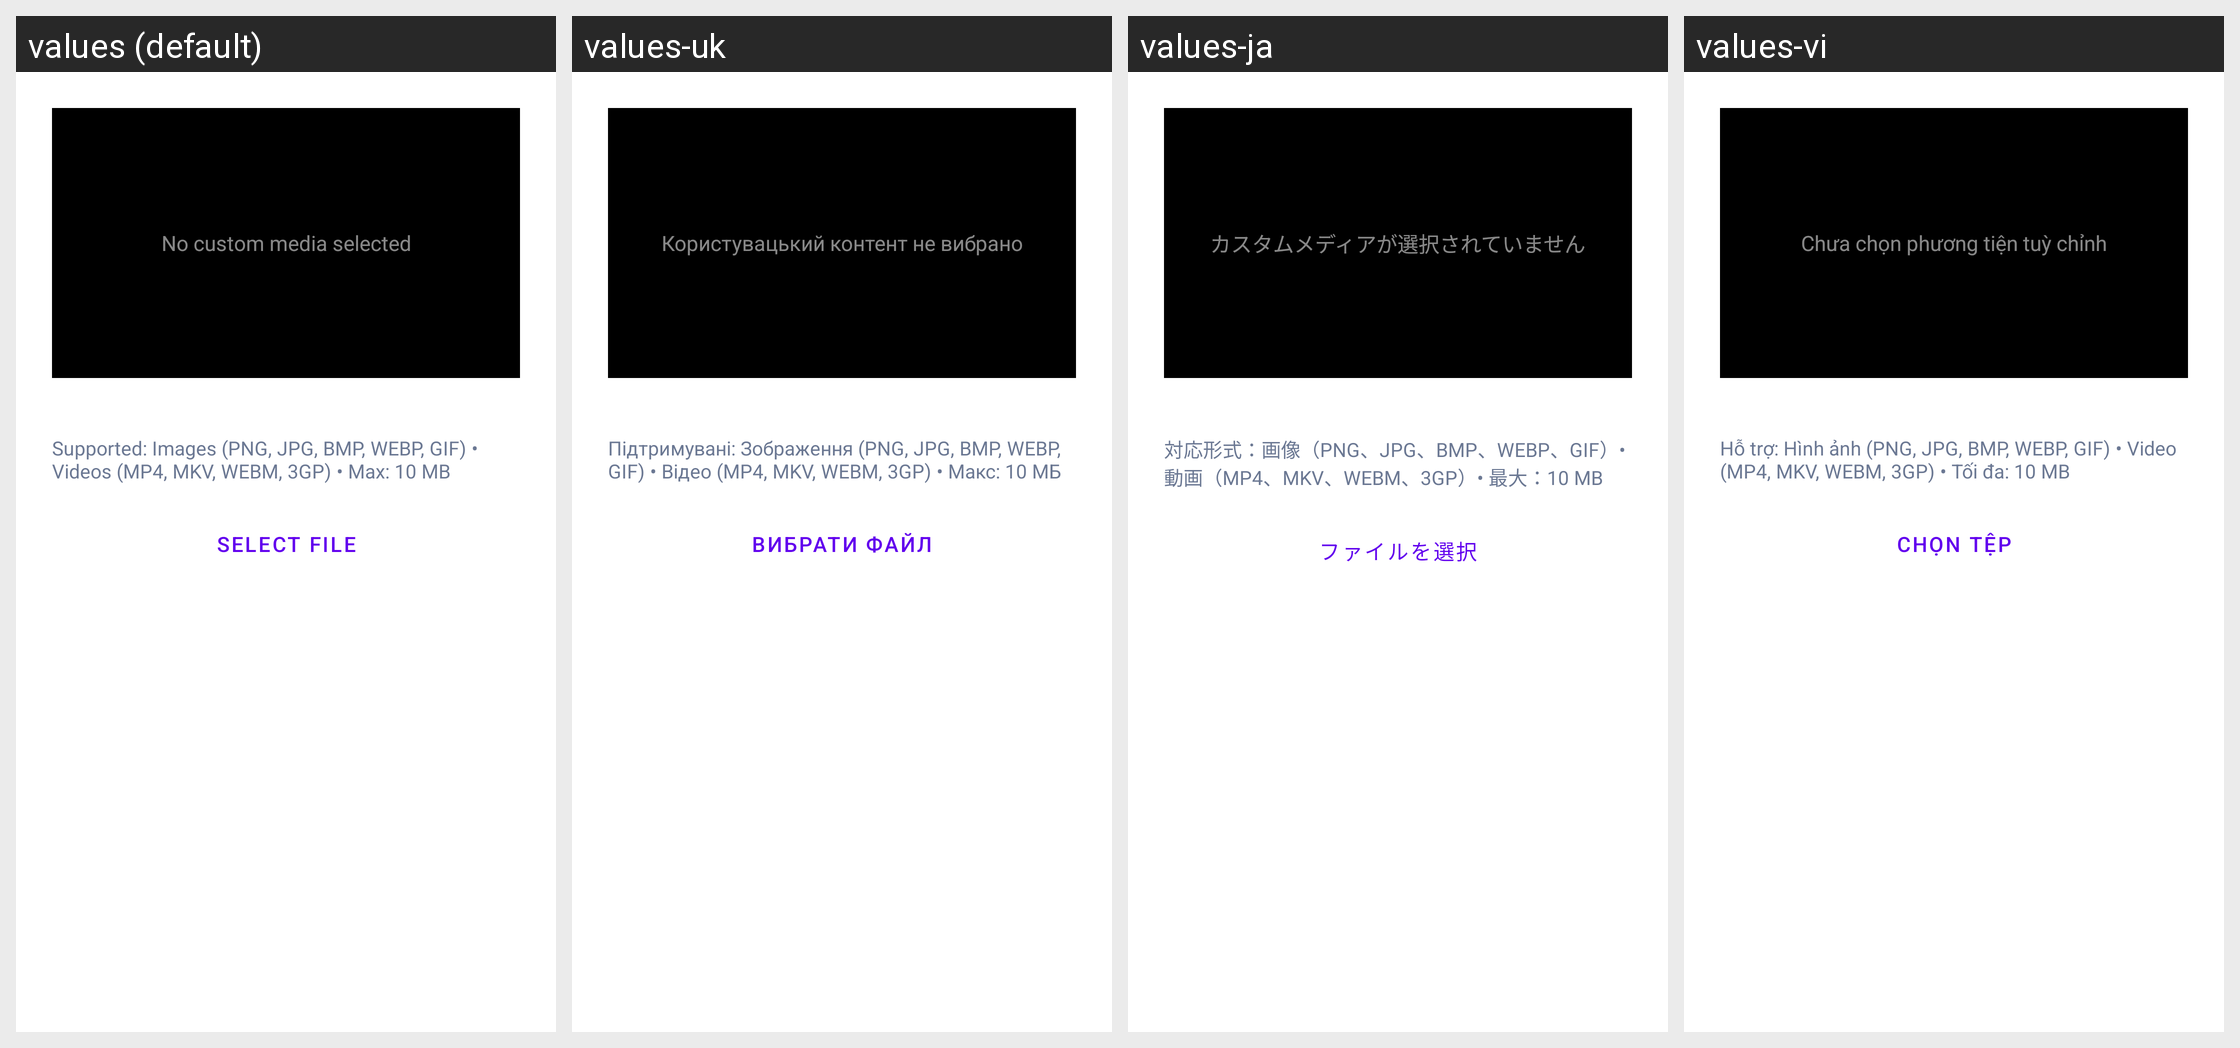

This grid shows one Android layout under several languages. Give, for every string resource on the screen, its name, the default text and each shown locale's text.
Android screen res/layout/dialog_loading_screen.xml rendered under 4 locales, left to right: values (default), values-uk, values-ja, values-vi. Device: Nexus 5 (rendered at 1080×1920; each locale shown at half size, 540×960, under a caption strip naming it); theme Theme.MaterialComponents.DayNight.NoActionBar.
Other locales in the repository, not shown: values-ar, values-cs, values-de, values-es, values-es-rES, values-hu, values-it, values-ka, values-ko, values-nl, values-pl, values-pt-rBR, values-ro, values-ru, values-tr, values-zh-rCN, values-zh-rTW.
Strings drawn on this screen, with the default value and each locale's value (text and hints the layout hard-codes, and strings that could not be matched under every locale, appear in the picture but are not listed):

loading_screen_no_media
  values: No custom media selected
  values-uk: Користувацький контент не вибрано
  values-ja: カスタムメディアが選択されていません
  values-vi: Chưa chọn phương tiện tuỳ chỉnh

loading_screen_supported_formats
  values: Supported: Images (PNG, JPG, BMP, WEBP, GIF) • Videos (MP4, MKV, WEBM, 3GP) • Max: 10 MB
  values-uk: Підтримувані: Зображення (PNG, JPG, BMP, WEBP, GIF) • Відео (MP4, MKV, WEBM, 3GP) • Макс: 10 МБ
  values-ja: 対応形式：画像（PNG、JPG、BMP、WEBP、GIF）• 動画（MP4、MKV、WEBM、3GP）• 最大：10 MB
  values-vi: Hỗ trợ: Hình ảnh (PNG, JPG, BMP, WEBP, GIF) • Video (MP4, MKV, WEBM, 3GP) • Tối đa: 10 MB

loading_screen_select_file
  values: Select file
  values-uk: Вибрати файл
  values-ja: ファイルを選択
  values-vi: Chọn tệp
